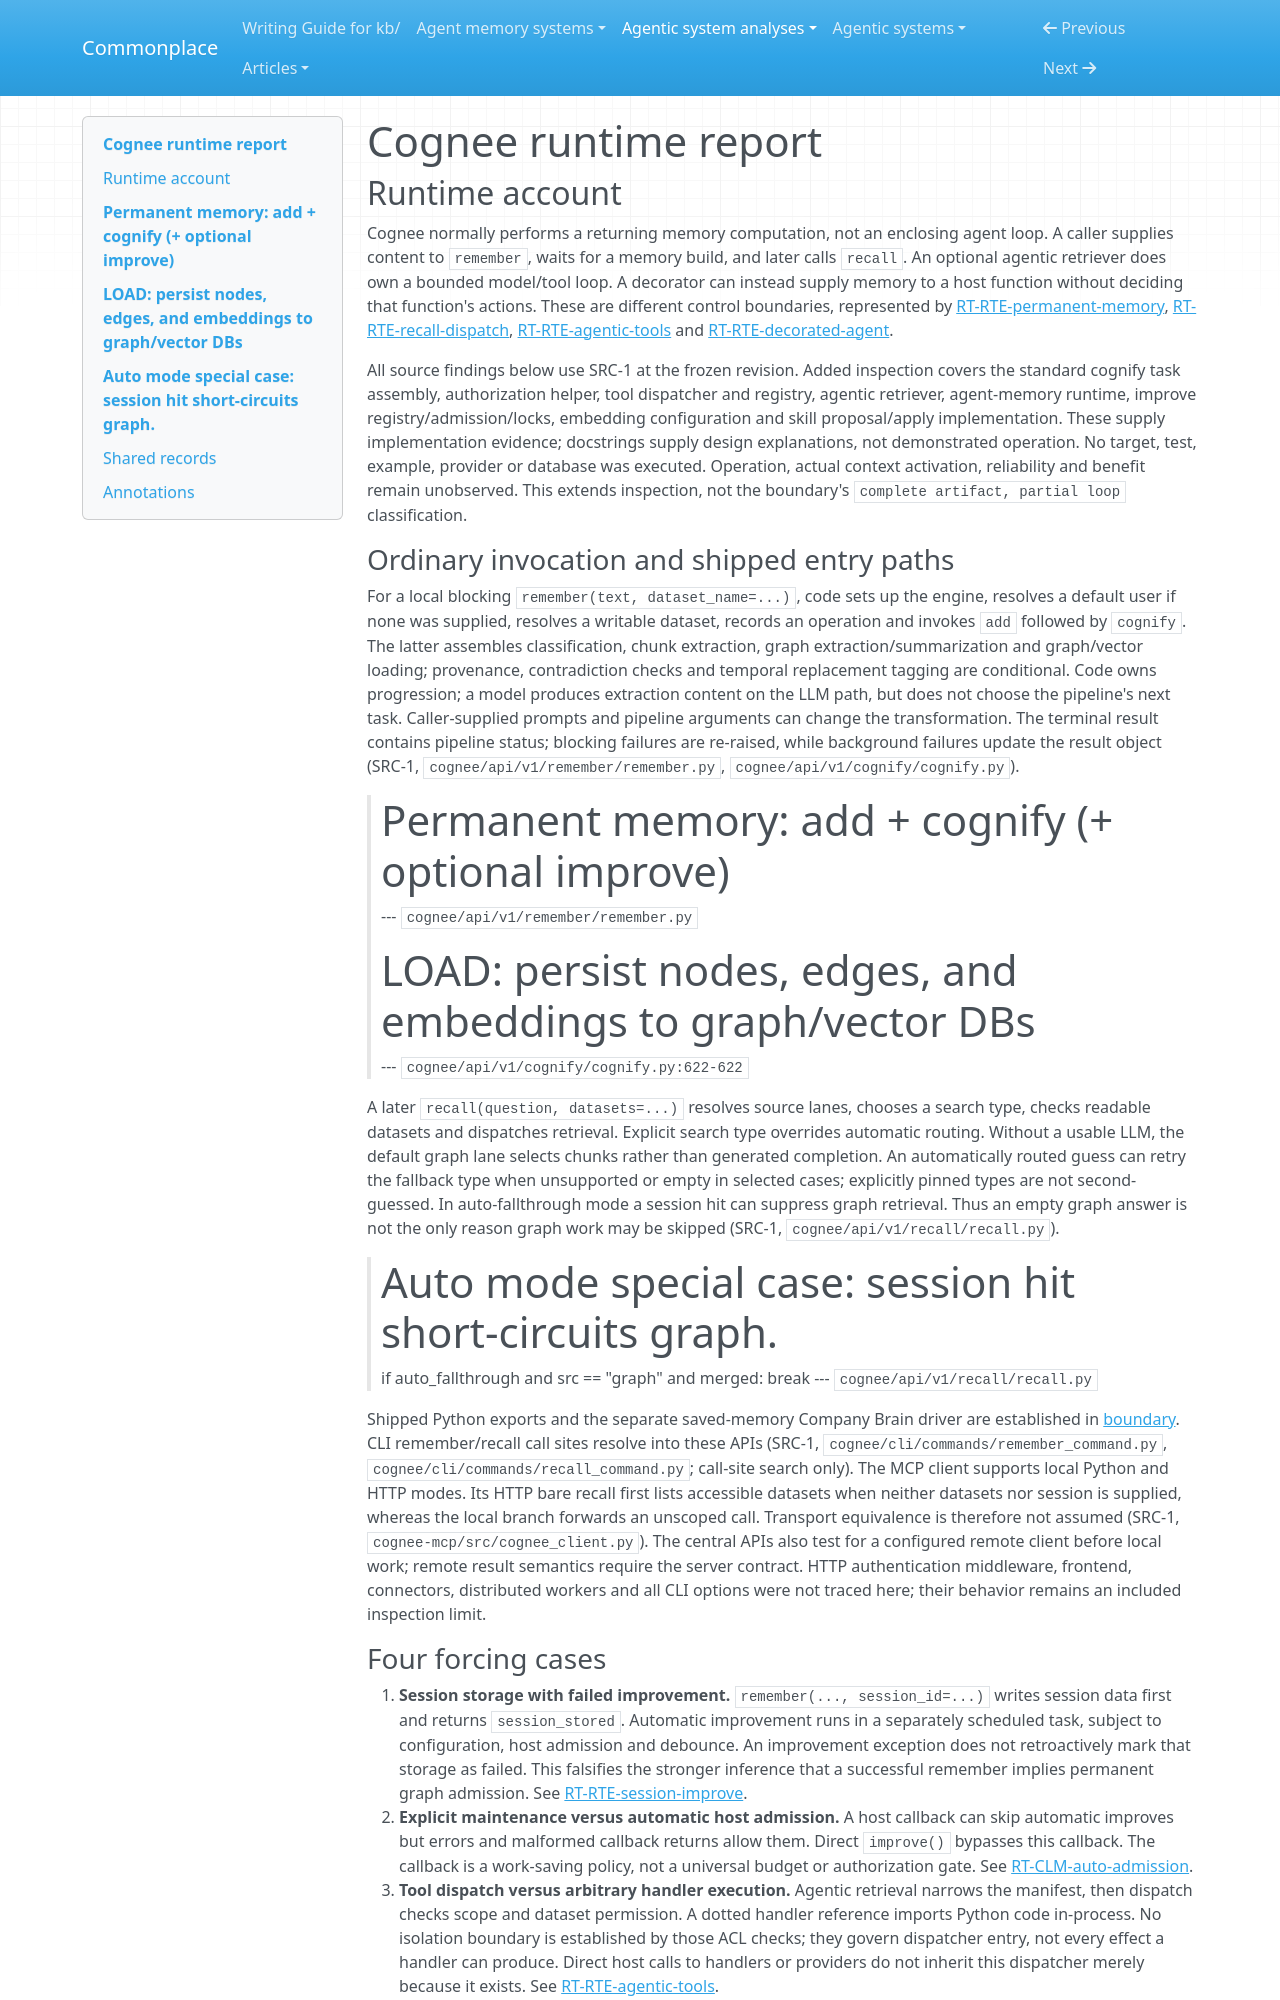

repository: zby/commonplace · page: agentic-system-analyses/retained/cognee/runtime/index.html · generator: mkdocs

---
type: agentic-system-analyses/types/agentic-system-runtime-report.md
description: "Cognee runtime baseline: ingestion, recall, session maintenance, decorated consumers and agentic tools at the frozen revision."
run-id: AAS-2026-10-14-cognee-d8839fe03c5b-01
reviewed-boundary: f154b32a9e544dac73e7ddf2010327cf9988edcd
---

# Cognee runtime report

## Runtime account

Cognee normally performs a returning memory computation, not an enclosing agent loop. A caller supplies content to `remember`, waits for a memory build, and later calls `recall`. An optional agentic retriever does own a bounded model/tool loop. A decorator can instead supply memory to a host function without deciding that function's actions. These are different control boundaries, represented by [RT-RTE-permanent-memory](#rt-rte-permanent-memory), [RT-RTE-recall-dispatch](#rt-rte-recall-dispatch), [RT-RTE-agentic-tools](#rt-rte-agentic-tools) and [RT-RTE-decorated-agent](#rt-rte-decorated-agent).

All source findings below use SRC-1 at the frozen revision. Added inspection covers the standard cognify task assembly, authorization helper, tool dispatcher and registry, agentic retriever, agent-memory runtime, improve registry/admission/locks, embedding configuration and skill proposal/apply implementation. These supply implementation evidence; docstrings supply design explanations, not demonstrated operation. No target, test, example, provider or database was executed. Operation, actual context activation, reliability and benefit remain unobserved. This extends inspection, not the boundary's `complete artifact, partial loop` classification.

### Ordinary invocation and shipped entry paths

For a local blocking `remember(text, dataset_name=...)`, code sets up the engine, resolves a default user if none was supplied, resolves a writable dataset, records an operation and invokes `add` followed by `cognify`. The latter assembles classification, chunk extraction, graph extraction/summarization and graph/vector loading; provenance, contradiction checks and temporal replacement tagging are conditional. Code owns progression; a model produces extraction content on the LLM path, but does not choose the pipeline's next task. Caller-supplied prompts and pipeline arguments can change the transformation. The terminal result contains pipeline status; blocking failures are re-raised, while background failures update the result object (SRC-1, `cognee/api/v1/remember/remember.py`, `cognee/api/v1/cognify/cognify.py`).

> # Permanent memory: add + cognify (+ optional improve)
> --- `cognee/api/v1/remember/remember.py`

> # LOAD: persist nodes, edges, and embeddings to graph/vector DBs
> --- `cognee/api/v1/cognify/cognify.py:622-622`

A later `recall(question, datasets=...)` resolves source lanes, chooses a search type, checks readable datasets and dispatches retrieval. Explicit search type overrides automatic routing. Without a usable LLM, the default graph lane selects chunks rather than generated completion. An automatically routed guess can retry the fallback type when unsupported or empty in selected cases; explicitly pinned types are not second-guessed. In auto-fallthrough mode a session hit can suppress graph retrieval. Thus an empty graph answer is not the only reason graph work may be skipped (SRC-1, `cognee/api/v1/recall/recall.py`).

> # Auto mode special case: session hit short-circuits graph.
> if auto_fallthrough and src == "graph" and merged:
>     break
> --- `cognee/api/v1/recall/recall.py`

Shipped Python exports and the separate saved-memory Company Brain driver are established in [boundary](boundary.md#boundary-and-evidence). CLI remember/recall call sites resolve into these APIs (SRC-1, `cognee/cli/commands/remember_command.py`, `cognee/cli/commands/recall_command.py`; call-site search only). The MCP client supports local Python and HTTP modes. Its HTTP bare recall first lists accessible datasets when neither datasets nor session is supplied, whereas the local branch forwards an unscoped call. Transport equivalence is therefore not assumed (SRC-1, `cognee-mcp/src/cognee_client.py`). The central APIs also test for a configured remote client before local work; remote result semantics require the server contract. HTTP authentication middleware, frontend, connectors, distributed workers and all CLI options were not traced here; their behavior remains an included inspection limit.
